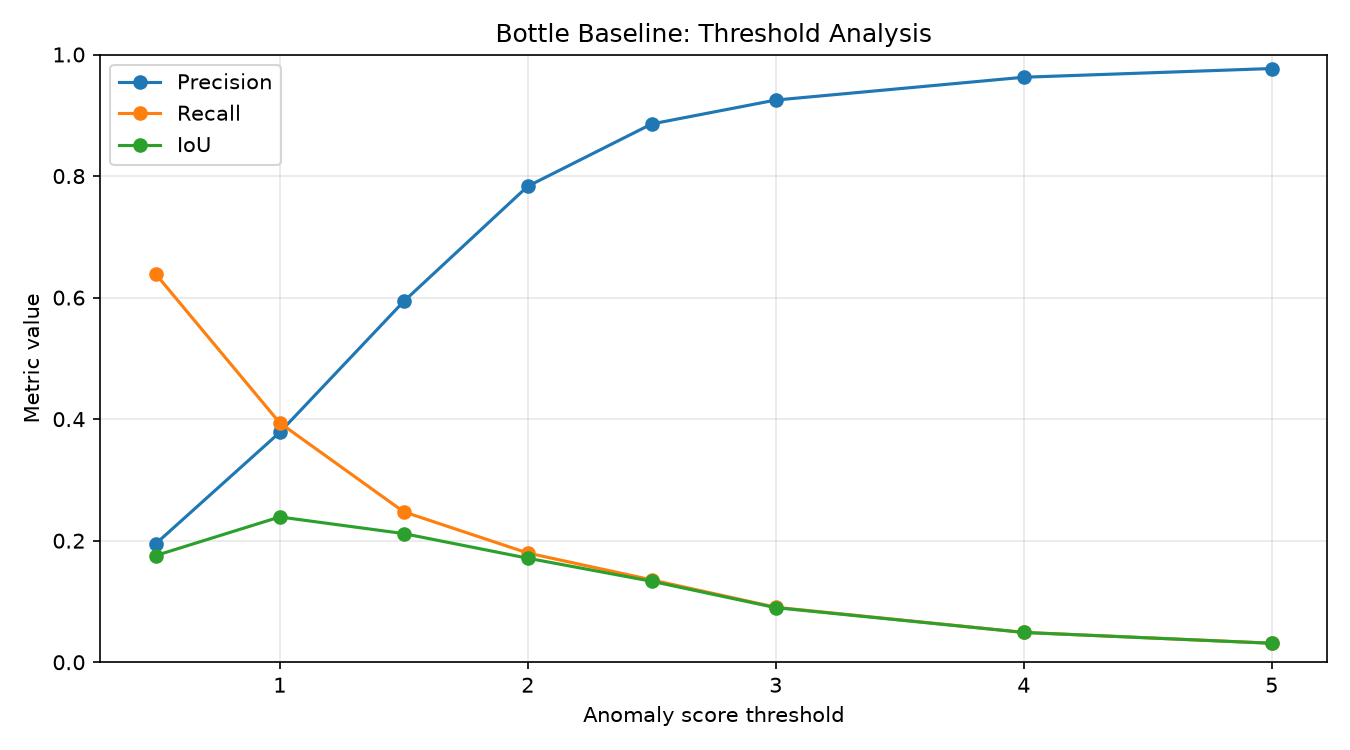

The data file committed next to this chart (first rows):
threshold, precision, recall, iou
0.5, 0.1949, 0.6388, 0.1756
1.0, 0.3782, 0.3939, 0.2391
1.5, 0.5937, 0.2476, 0.2117
2.0, 0.7832, 0.1797, 0.1712
2.5, 0.8857, 0.1356, 0.1332
3.0, 0.925, 0.09048, 0.08982
4.0, 0.9626, 0.04912, 0.04903
5.0, 0.9769, 0.03125, 0.03123
